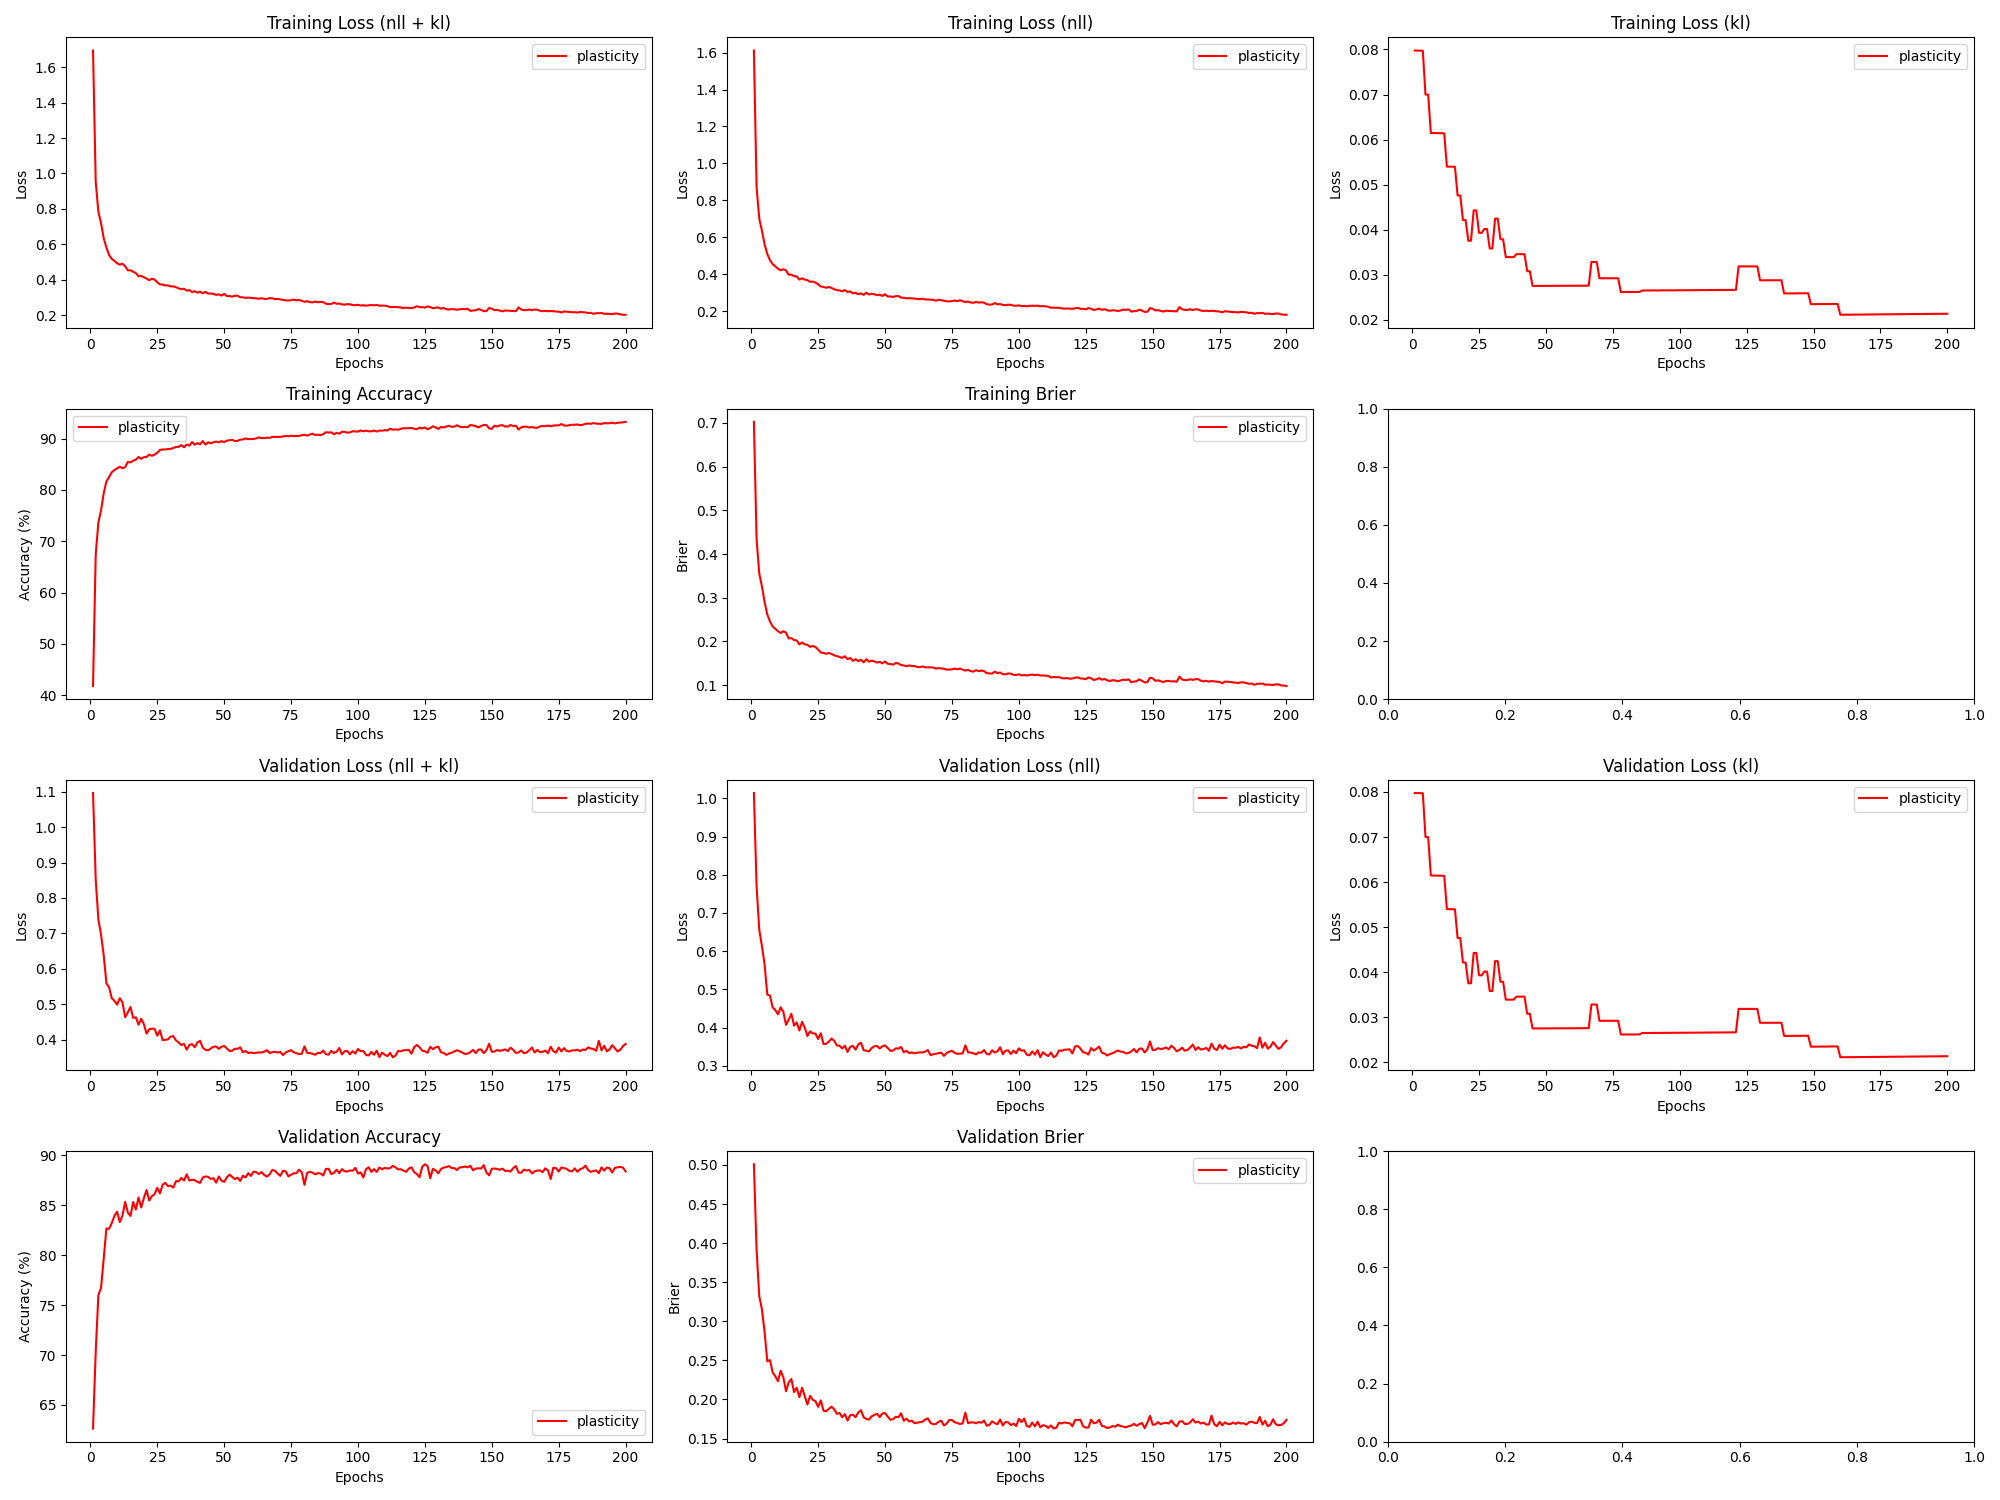

Source data for this figure (header and first rows):
epoch, train_loss_total, train_loss_nll, train_loss_kl, train_loss_penalty, train_acc, train_brier, val_loss_total, val_loss_nll, val_loss_kl, val_loss_penalty, val_acc, val_brier, param_count
1, 1.694, 1.611, 0.07976, 0.003036, 41.81, 0.7028, 1.097, 1.014, 0.07975, 0.003036, 62.64, 0.5009, 303636
2, 0.9535, 0.8708, 0.07975, 0.003036, 67.42, 0.4346, 0.8524, 0.7696, 0.07974, 0.003036, 70.3, 0.3916, 303636
3, 0.7838, 0.701, 0.07974, 0.003036, 73.66, 0.3553, 0.739, 0.6562, 0.07973, 0.003036, 76.0, 0.3322, 303636
4, 0.7189, 0.6361, 0.07972, 0.003036, 76.05, 0.3261, 0.6962, 0.6135, 0.07971, 0.003036, 76.7, 0.3152, 303636
5, 0.6341, 0.5614, 0.07, 0.002668, 79.37, 0.2898, 0.6373, 0.5647, 0.06999, 0.002668, 79.64, 0.2863, 266820
6, 0.5821, 0.5094, 0.06998, 0.002668, 81.64, 0.2616, 0.5589, 0.4863, 0.06997, 0.002668, 82.67, 0.2488, 266820
7, 0.5402, 0.4763, 0.06148, 0.002346, 82.51, 0.2458, 0.5474, 0.4836, 0.06147, 0.002346, 82.63, 0.2504, 234590
8, 0.5181, 0.4543, 0.06146, 0.002346, 83.44, 0.2342, 0.5166, 0.4528, 0.06145, 0.002346, 83.2, 0.2347, 234590
9, 0.5066, 0.4429, 0.06145, 0.002346, 83.86, 0.2289, 0.5096, 0.4458, 0.06144, 0.002346, 83.93, 0.2297, 234590
10, 0.4936, 0.4298, 0.06143, 0.002346, 84.2, 0.2231, 0.4985, 0.4348, 0.06143, 0.002346, 84.34, 0.2233, 234590
11, 0.4852, 0.4214, 0.06142, 0.002346, 84.5, 0.2192, 0.5169, 0.4531, 0.06141, 0.002346, 83.31, 0.2366, 234590
12, 0.4908, 0.427, 0.06141, 0.002346, 84.23, 0.2233, 0.5052, 0.4414, 0.0614, 0.002346, 83.96, 0.2284, 234590
13, 0.4771, 0.421, 0.05402, 0.002065, 84.41, 0.2201, 0.463, 0.4069, 0.05401, 0.002066, 85.33, 0.2105, 206550
14, 0.4533, 0.3972, 0.054, 0.002065, 85.45, 0.2066, 0.4767, 0.4207, 0.054, 0.002066, 84.26, 0.2218, 206550
15, 0.4538, 0.3977, 0.05399, 0.002065, 85.36, 0.2075, 0.492, 0.4359, 0.05399, 0.002066, 83.92, 0.2261, 206550
16, 0.4454, 0.3894, 0.05398, 0.002065, 85.7, 0.203, 0.461, 0.405, 0.05398, 0.002066, 85.32, 0.2095, 206550
17, 0.4376, 0.3881, 0.04762, 0.001823, 85.9, 0.2021, 0.4629, 0.4135, 0.04762, 0.001823, 84.56, 0.215, 182340
18, 0.4204, 0.371, 0.04761, 0.001823, 86.41, 0.1931, 0.4417, 0.3923, 0.04761, 0.001823, 85.77, 0.2029, 182340
19, 0.422, 0.3782, 0.04217, 0.001616, 86.05, 0.1975, 0.4588, 0.415, 0.04216, 0.001616, 84.77, 0.215, 161636
20, 0.4147, 0.3709, 0.04216, 0.001616, 86.37, 0.1932, 0.4434, 0.3996, 0.04215, 0.001616, 85.71, 0.2044, 161636
21, 0.4069, 0.3679, 0.03757, 0.001441, 86.42, 0.1922, 0.4168, 0.3778, 0.03757, 0.001442, 86.53, 0.1936, 144150
22, 0.3977, 0.3587, 0.03757, 0.001441, 86.87, 0.1874, 0.429, 0.39, 0.03757, 0.001442, 85.46, 0.2046, 144150
23, 0.4064, 0.3604, 0.04431, 0.001699, 86.65, 0.1896, 0.4307, 0.3847, 0.0443, 0.001699, 85.91, 0.1995, 169860
24, 0.4011, 0.3551, 0.04429, 0.001699, 86.86, 0.187, 0.4302, 0.3842, 0.04429, 0.001699, 86.1, 0.1978, 169860
25, 0.3867, 0.3458, 0.03933, 0.001511, 87.22, 0.1814, 0.4109, 0.37, 0.03933, 0.001511, 86.74, 0.1905, 151052
26, 0.3744, 0.3336, 0.03932, 0.001511, 87.79, 0.1744, 0.4258, 0.385, 0.03932, 0.001511, 86.17, 0.1988, 151052
27, 0.3727, 0.331, 0.04018, 0.001544, 87.88, 0.1737, 0.3986, 0.3569, 0.04018, 0.001544, 87.05, 0.1856, 154432
28, 0.3681, 0.3264, 0.04017, 0.001544, 87.88, 0.1715, 0.3992, 0.3575, 0.04017, 0.001544, 87.23, 0.1848, 154432
29, 0.3684, 0.3312, 0.03587, 0.00138, 87.96, 0.1736, 0.4004, 0.3632, 0.03586, 0.00138, 86.9, 0.1879, 138012
30, 0.3629, 0.3256, 0.03586, 0.00138, 87.99, 0.1712, 0.4084, 0.3712, 0.03586, 0.00138, 86.96, 0.1907, 138012
31, 0.3625, 0.3184, 0.04249, 0.001633, 88.18, 0.1682, 0.4096, 0.3655, 0.04249, 0.001633, 86.75, 0.1875, 163332
32, 0.3583, 0.3142, 0.04248, 0.001633, 88.36, 0.1661, 0.3973, 0.3532, 0.04248, 0.001633, 87.41, 0.1817, 163332
33, 0.3516, 0.3122, 0.03791, 0.00146, 88.4, 0.1645, 0.3917, 0.3523, 0.0379, 0.00146, 87.39, 0.1827, 145996
34, 0.3466, 0.3072, 0.0379, 0.00146, 88.72, 0.1623, 0.3845, 0.3452, 0.0379, 0.00146, 87.72, 0.1771, 145996
35, 0.3498, 0.3145, 0.03395, 0.00131, 88.31, 0.166, 0.3875, 0.3523, 0.03394, 0.00131, 87.47, 0.1812, 130964
36, 0.3387, 0.3035, 0.03394, 0.00131, 88.83, 0.1592, 0.3713, 0.3361, 0.03394, 0.00131, 88.08, 0.173, 130964
37, 0.3422, 0.307, 0.03394, 0.00131, 88.62, 0.1622, 0.3847, 0.3495, 0.03394, 0.00131, 87.46, 0.1798, 130964
38, 0.3311, 0.2959, 0.03394, 0.00131, 89.32, 0.1554, 0.3871, 0.3518, 0.03394, 0.00131, 87.54, 0.1804, 130964
39, 0.3358, 0.2999, 0.03461, 0.001336, 88.8, 0.1594, 0.378, 0.3421, 0.0346, 0.001336, 87.5, 0.1772, 133564
40, 0.3274, 0.2915, 0.0346, 0.001336, 89.11, 0.1548, 0.3917, 0.3557, 0.0346, 0.001336, 87.33, 0.1834, 133564
41, 0.3326, 0.2967, 0.0346, 0.001336, 88.88, 0.1581, 0.3964, 0.3604, 0.0346, 0.001336, 87.22, 0.1861, 133564
42, 0.324, 0.288, 0.0346, 0.001336, 89.52, 0.1519, 0.3769, 0.341, 0.0346, 0.001336, 87.76, 0.1773, 133564
43, 0.3319, 0.2999, 0.03081, 0.00119, 88.83, 0.1591, 0.3712, 0.3392, 0.03081, 0.00119, 87.88, 0.175, 118976
44, 0.3222, 0.2902, 0.03081, 0.00119, 89.26, 0.1537, 0.3693, 0.3373, 0.03081, 0.00119, 87.83, 0.1742, 118976
45, 0.3228, 0.2942, 0.02755, 0.001064, 89.08, 0.1558, 0.3749, 0.3463, 0.02755, 0.001064, 87.62, 0.1784, 106376
46, 0.32, 0.2914, 0.02755, 0.001064, 89.28, 0.1541, 0.3796, 0.351, 0.02755, 0.001064, 87.7, 0.1802, 106376
47, 0.315, 0.2864, 0.02755, 0.001064, 89.42, 0.1515, 0.3803, 0.3517, 0.02755, 0.001064, 87.25, 0.1817, 106376
48, 0.3178, 0.2892, 0.02756, 0.001064, 89.26, 0.1531, 0.3739, 0.3453, 0.02756, 0.001064, 87.88, 0.1774, 106376
49, 0.311, 0.2824, 0.02756, 0.001064, 89.51, 0.1498, 0.3795, 0.3508, 0.02756, 0.001064, 87.45, 0.182, 106376
50, 0.3204, 0.2917, 0.02756, 0.001064, 89.3, 0.154, 0.382, 0.3534, 0.02756, 0.001064, 87.33, 0.1826, 106376
51, 0.308, 0.2794, 0.02756, 0.001064, 89.6, 0.1487, 0.3751, 0.3464, 0.02756, 0.001064, 87.78, 0.1781, 106376
52, 0.3086, 0.28, 0.02757, 0.001064, 89.68, 0.1483, 0.3677, 0.3391, 0.02757, 0.001064, 88.06, 0.1741, 106376
53, 0.3049, 0.2763, 0.02757, 0.001064, 89.75, 0.1465, 0.3681, 0.3395, 0.02757, 0.001064, 87.83, 0.1748, 106376
54, 0.3103, 0.2817, 0.02757, 0.001064, 89.53, 0.1507, 0.3742, 0.3456, 0.02757, 0.001064, 87.6, 0.1778, 106376
55, 0.3103, 0.2817, 0.02757, 0.001064, 89.55, 0.1495, 0.3735, 0.3449, 0.02758, 0.001064, 87.76, 0.1772, 106376
56, 0.3017, 0.2731, 0.02758, 0.001064, 89.79, 0.1457, 0.378, 0.3494, 0.02758, 0.001064, 87.42, 0.1823, 106376
57, 0.301, 0.2724, 0.02758, 0.001064, 89.82, 0.1449, 0.3638, 0.3351, 0.02758, 0.001064, 87.96, 0.1728, 106376
58, 0.2979, 0.2693, 0.02758, 0.001064, 90.03, 0.1433, 0.3678, 0.3392, 0.02758, 0.001064, 87.77, 0.1754, 106376
59, 0.2997, 0.2711, 0.02759, 0.001064, 89.9, 0.1449, 0.3617, 0.3331, 0.02759, 0.001064, 88.21, 0.1718, 106376
60, 0.2975, 0.2689, 0.02759, 0.001064, 89.9, 0.1435, 0.3635, 0.3349, 0.02759, 0.001064, 87.92, 0.1729, 106376
... 140 more rows
